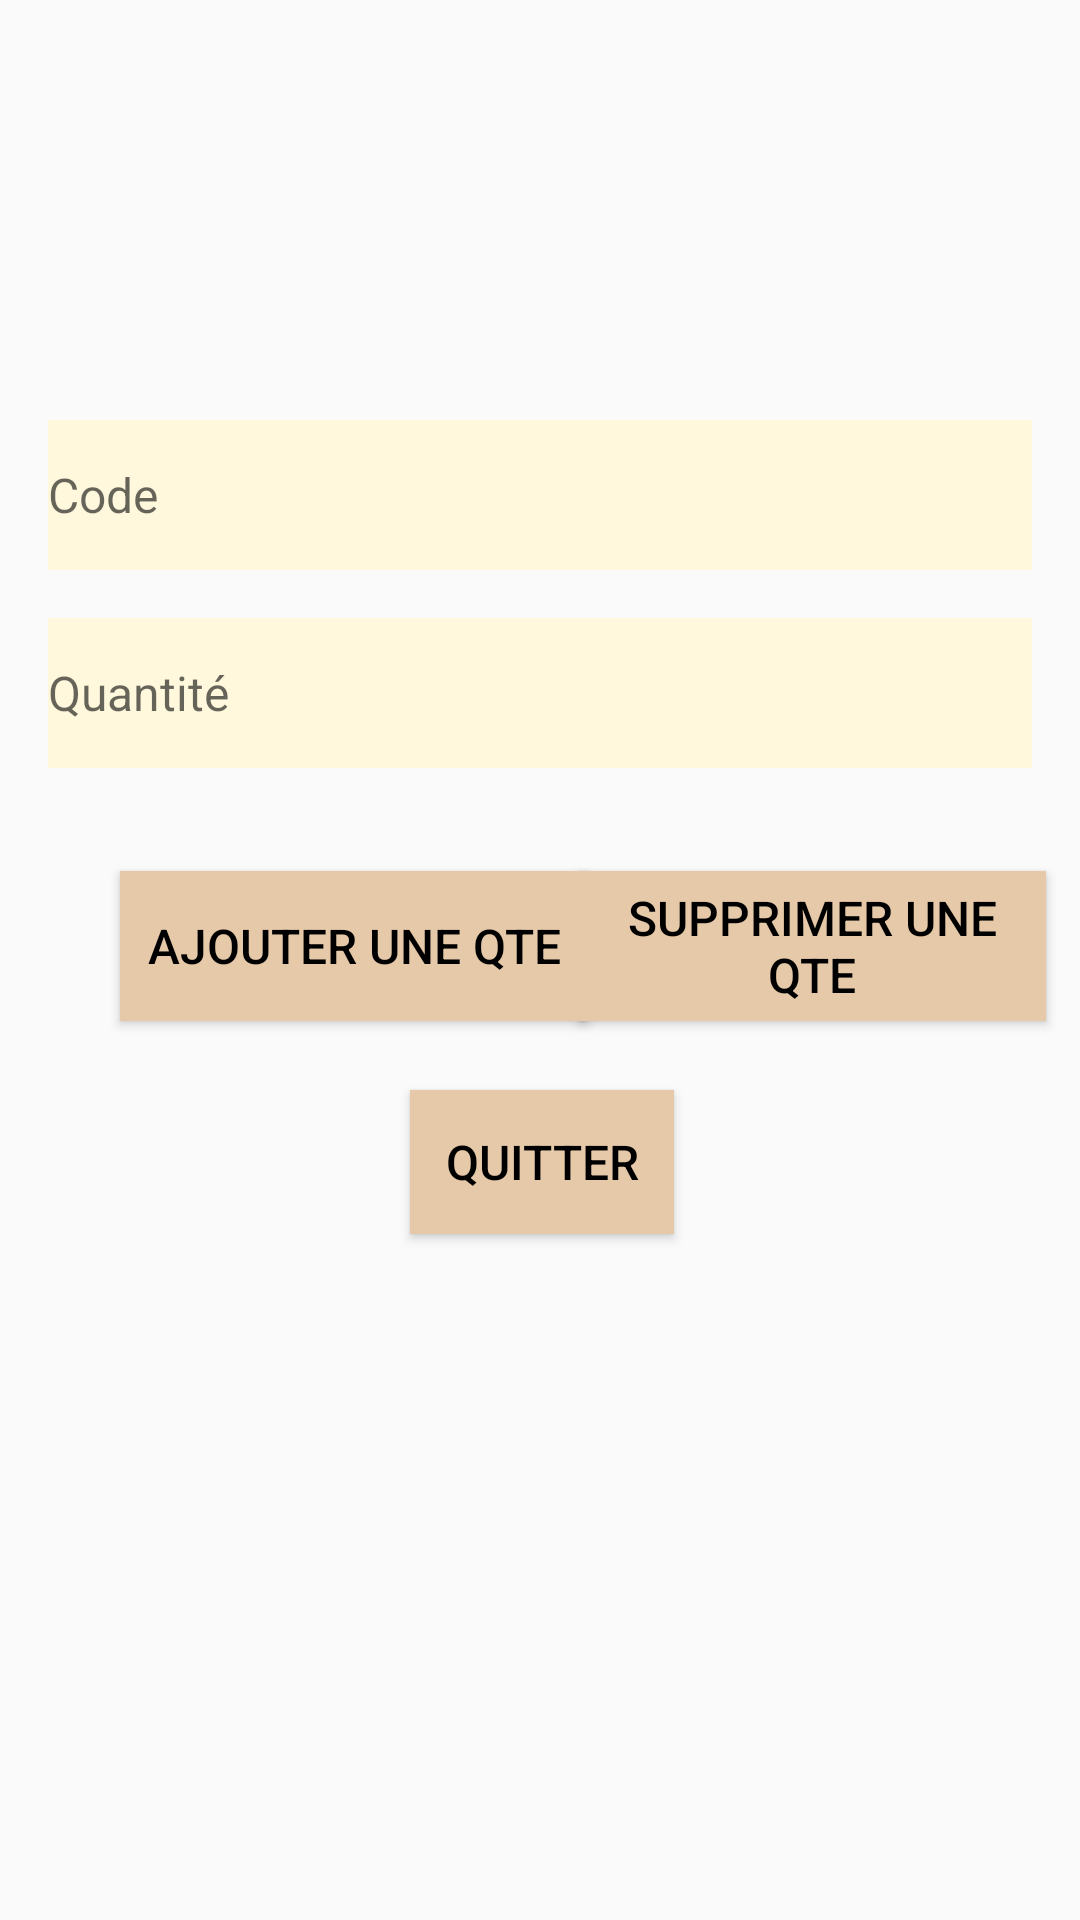

The Android layout XML behind this screen, and the referenced resources:
<!-- AndroidManifest.xml: application theme AppTheme -->
<!-- res/layout/maj_echantillon.xml -->
<?xml version="1.0" encoding="utf-8"?>

<androidx.constraintlayout.widget.ConstraintLayout xmlns:android="http://schemas.android.com/apk/res/android"
    xmlns:app="http://schemas.android.com/apk/res-auto"
    xmlns:tools="http://schemas.android.com/tools"
    android:layout_width="match_parent"
    android:layout_height="match_parent"
    tools:context=".MajEchantillon">

    <EditText
        android:id="@+id/editTextCode"
        android:layout_width="0dp"
        android:layout_height="50dp"
        android:layout_marginStart="16dp"
        android:layout_marginTop="140dp"
        android:layout_marginEnd="16dp"
        android:background="@color/creme"
        android:hint="Code"
        android:inputType="text"
        android:textSize="16sp"
        app:layout_constraintEnd_toEndOf="parent"
        app:layout_constraintHorizontal_bias="0.0"
        app:layout_constraintStart_toStartOf="parent"
        app:layout_constraintTop_toTopOf="parent" />

    <EditText
        android:id="@+id/editTextQuantite"
        android:layout_width="0dp"
        android:layout_height="50dp"
        android:layout_marginStart="16dp"
        android:layout_marginTop="16dp"
        android:layout_marginEnd="16dp"
        android:background="@color/creme"
        android:hint="Quantité"
        android:inputType="number"
        android:textSize="16sp"
        app:layout_constraintEnd_toEndOf="parent"
        app:layout_constraintStart_toStartOf="parent"
        app:layout_constraintTop_toBottomOf="@+id/editTextCode" />

    <Button
        android:id="@+id/btnMajAjout"
        android:layout_width="156dp"
        android:layout_height="50dp"
        android:layout_marginStart="40dp"
        android:background="@color/beige"
        android:text="Ajouter une qte"
        android:textSize="16sp"
        app:layout_constraintBottom_toBottomOf="parent"
        app:layout_constraintStart_toStartOf="parent"
        app:layout_constraintTop_toBottomOf="@+id/editTextQuantite"
        app:layout_constraintVertical_bias="0.103" />

    <Button
        android:id="@+id/btnMajSuppr"
        android:layout_width="156dp"
        android:layout_height="50dp"
        android:layout_marginEnd="16dp"
        android:background="@color/beige"
        android:text="Supprimer une qte"
        android:textSize="16sp"
        app:layout_constraintBottom_toBottomOf="parent"
        app:layout_constraintEnd_toEndOf="parent"
        app:layout_constraintHorizontal_bias="0.444"
        app:layout_constraintStart_toEndOf="@+id/btnMajAjout"
        app:layout_constraintTop_toBottomOf="@+id/editTextQuantite"
        app:layout_constraintVertical_bias="0.103" />

    <Button
        android:id="@+id/btnQuitter"
        android:layout_width="wrap_content"
        android:layout_height="wrap_content"
        android:layout_marginStart="16dp"
        android:background="@color/beige"
        android:text="Quitter"
        android:textSize="16sp"
        app:layout_constraintBottom_toBottomOf="parent"
        app:layout_constraintEnd_toEndOf="parent"
        app:layout_constraintHorizontal_bias="0.472"
        app:layout_constraintStart_toStartOf="parent"
        app:layout_constraintTop_toBottomOf="@+id/btnMajAjout"
        app:layout_constraintVertical_bias="0.092" />

</androidx.constraintlayout.widget.ConstraintLayout>
<!-- resources referenced by this layout -->
<resources>
  <color name="beige">#E6C9A8</color>
  <color name="creme">#FFF8DC</color>
  <style name="AppTheme" parent="Theme.AppCompat.Light.DarkActionBar">
          
          <item name="colorPrimary">@color/beige</item>
          <item name="colorPrimaryDark">@color/black</item>
          <item name="colorAccent">@color/beige</item>
          <item name="android:textColorPrimary">@android:color/black</item>
      </style>
  <color name="black">#FF000000</color>
</resources>
